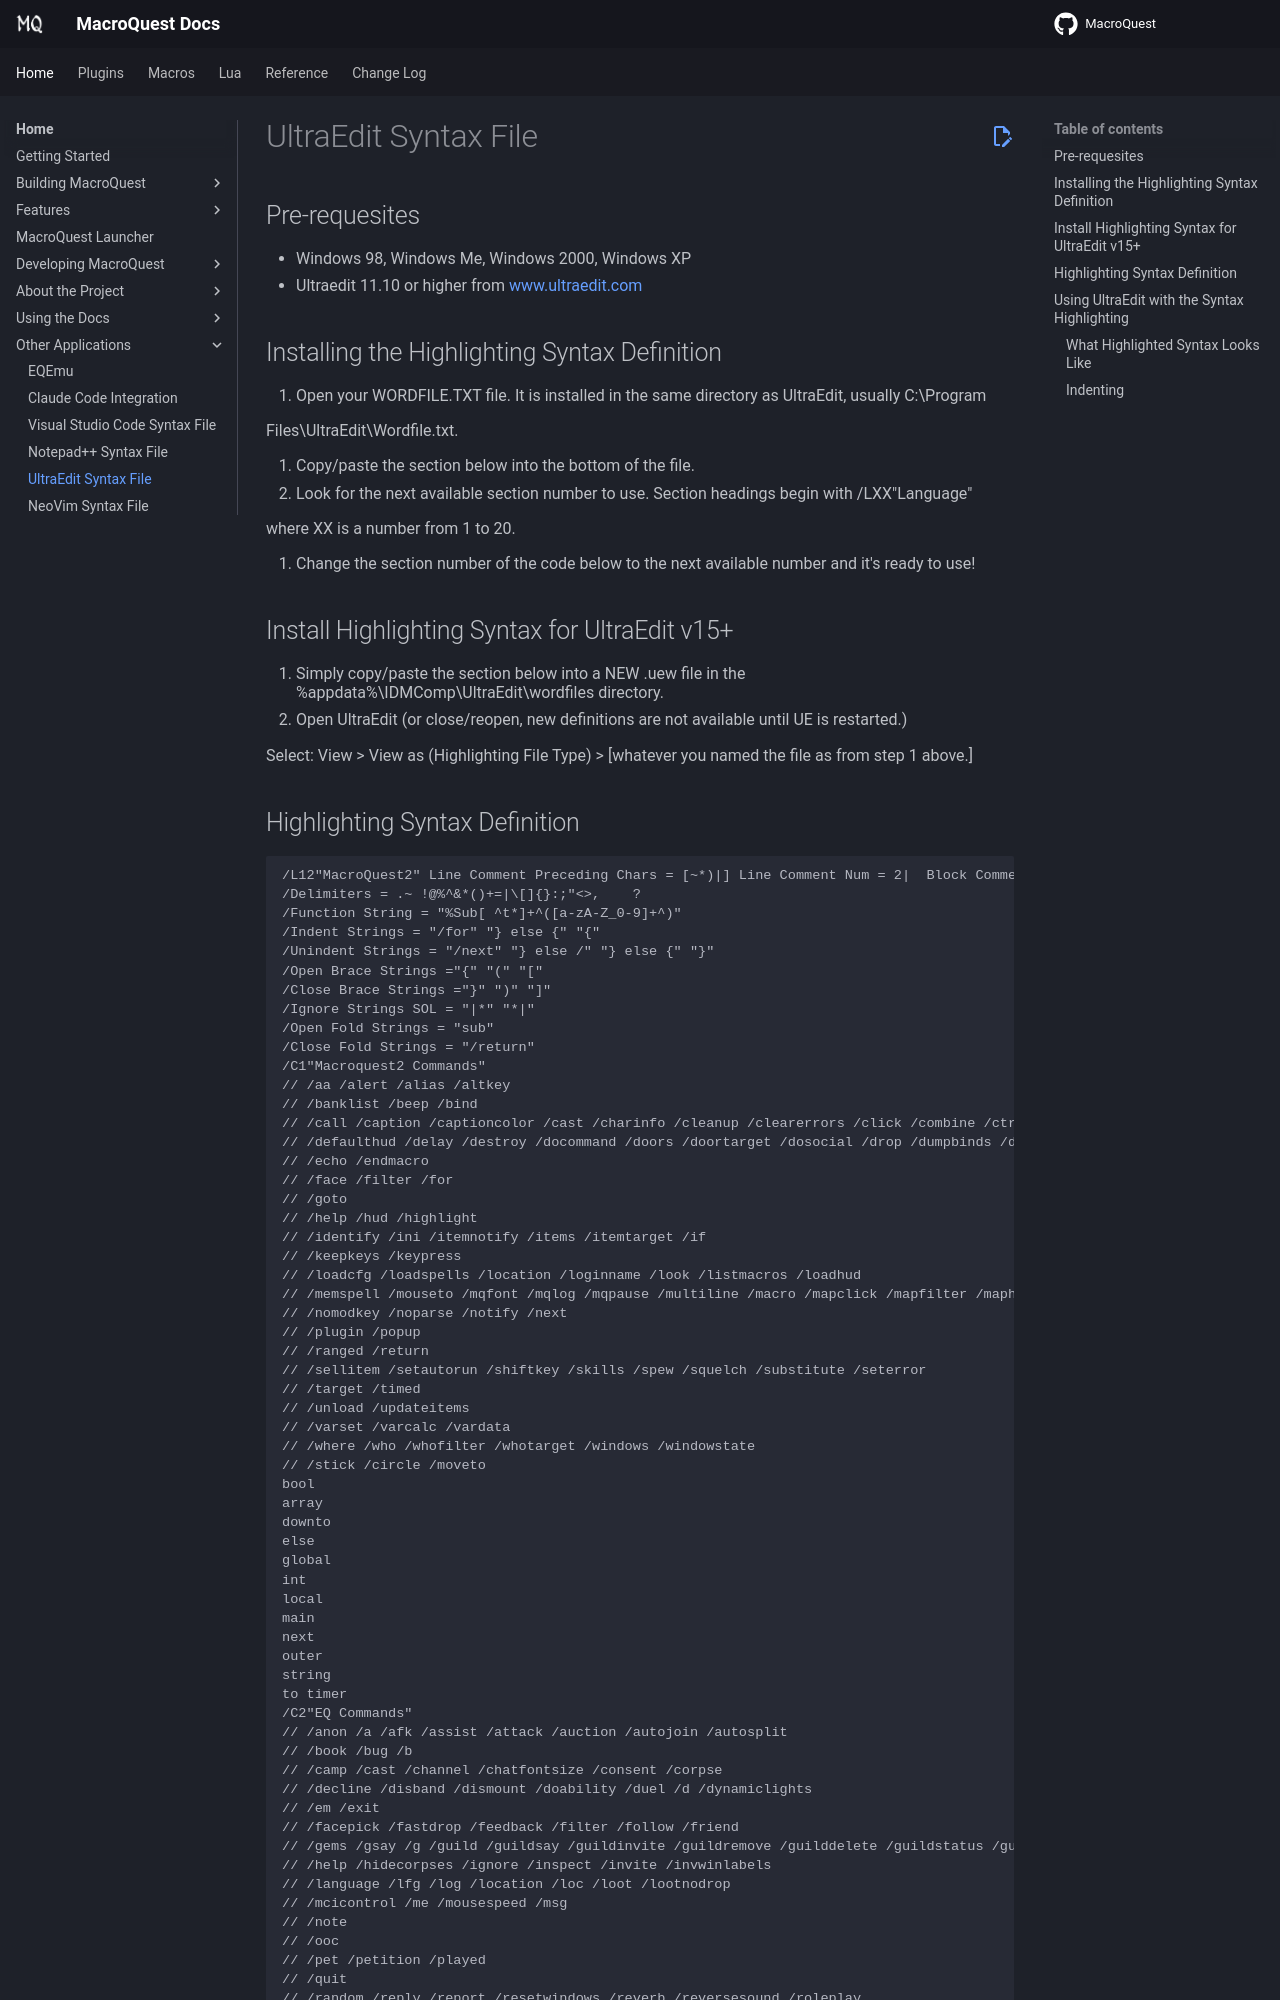

repository: macroquest/docs · page: main/other-applications/text-editors/ultraedit-syntax-file/index.html · generator: jekyll

# UltraEdit Syntax File

## Pre-requesites

* Windows 98, Windows Me, Windows 2000, Windows XP
* Ultraedit 11.10 or higher from [www.ultraedit.com](http://www.ultraedit.com)

## Installing the Highlighting Syntax Definition

1. Open your WORDFILE.TXT file. It is installed in the same directory as UltraEdit, usually C:\Program

   Files\UltraEdit\Wordfile.txt.

2. Copy/paste the section below into the bottom of the file.
3. Look for the next available section number to use. Section headings begin with /LXX"Language"

   where XX is a number from 1 to 20.

4. Change the section number of the code below to the next available number and it's ready to use!

## Install Highlighting Syntax for UltraEdit v15+

1. Simply copy/paste the section below into a NEW .uew file in the %appdata%\IDMComp\UltraEdit\wordfiles directory.
2. Open UltraEdit (or close/reopen, new definitions are not available until UE is restarted.)

Select: View &gt; View as (Highlighting File Type) &gt; [whatever you named the file as from step 1 above.]
